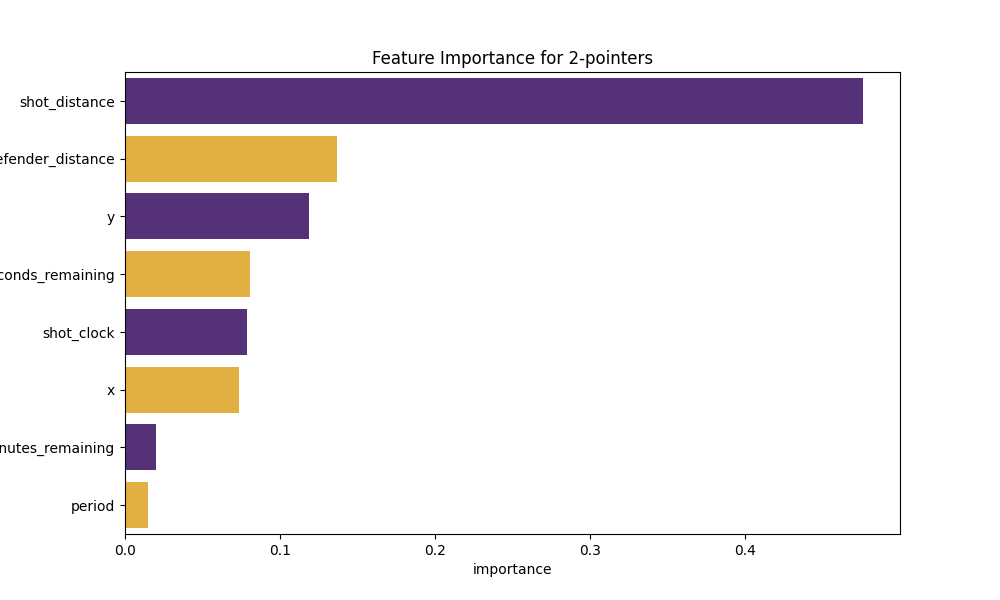

Data behind this chart, as committed beside it:
feature, importance
shot_distance, 0.476
defender_distance, 0.1366
y, 0.119
seconds_remaining, 0.08081
shot_clock, 0.07879
x, 0.07383
minutes_remaining, 0.02017
period, 0.01489
